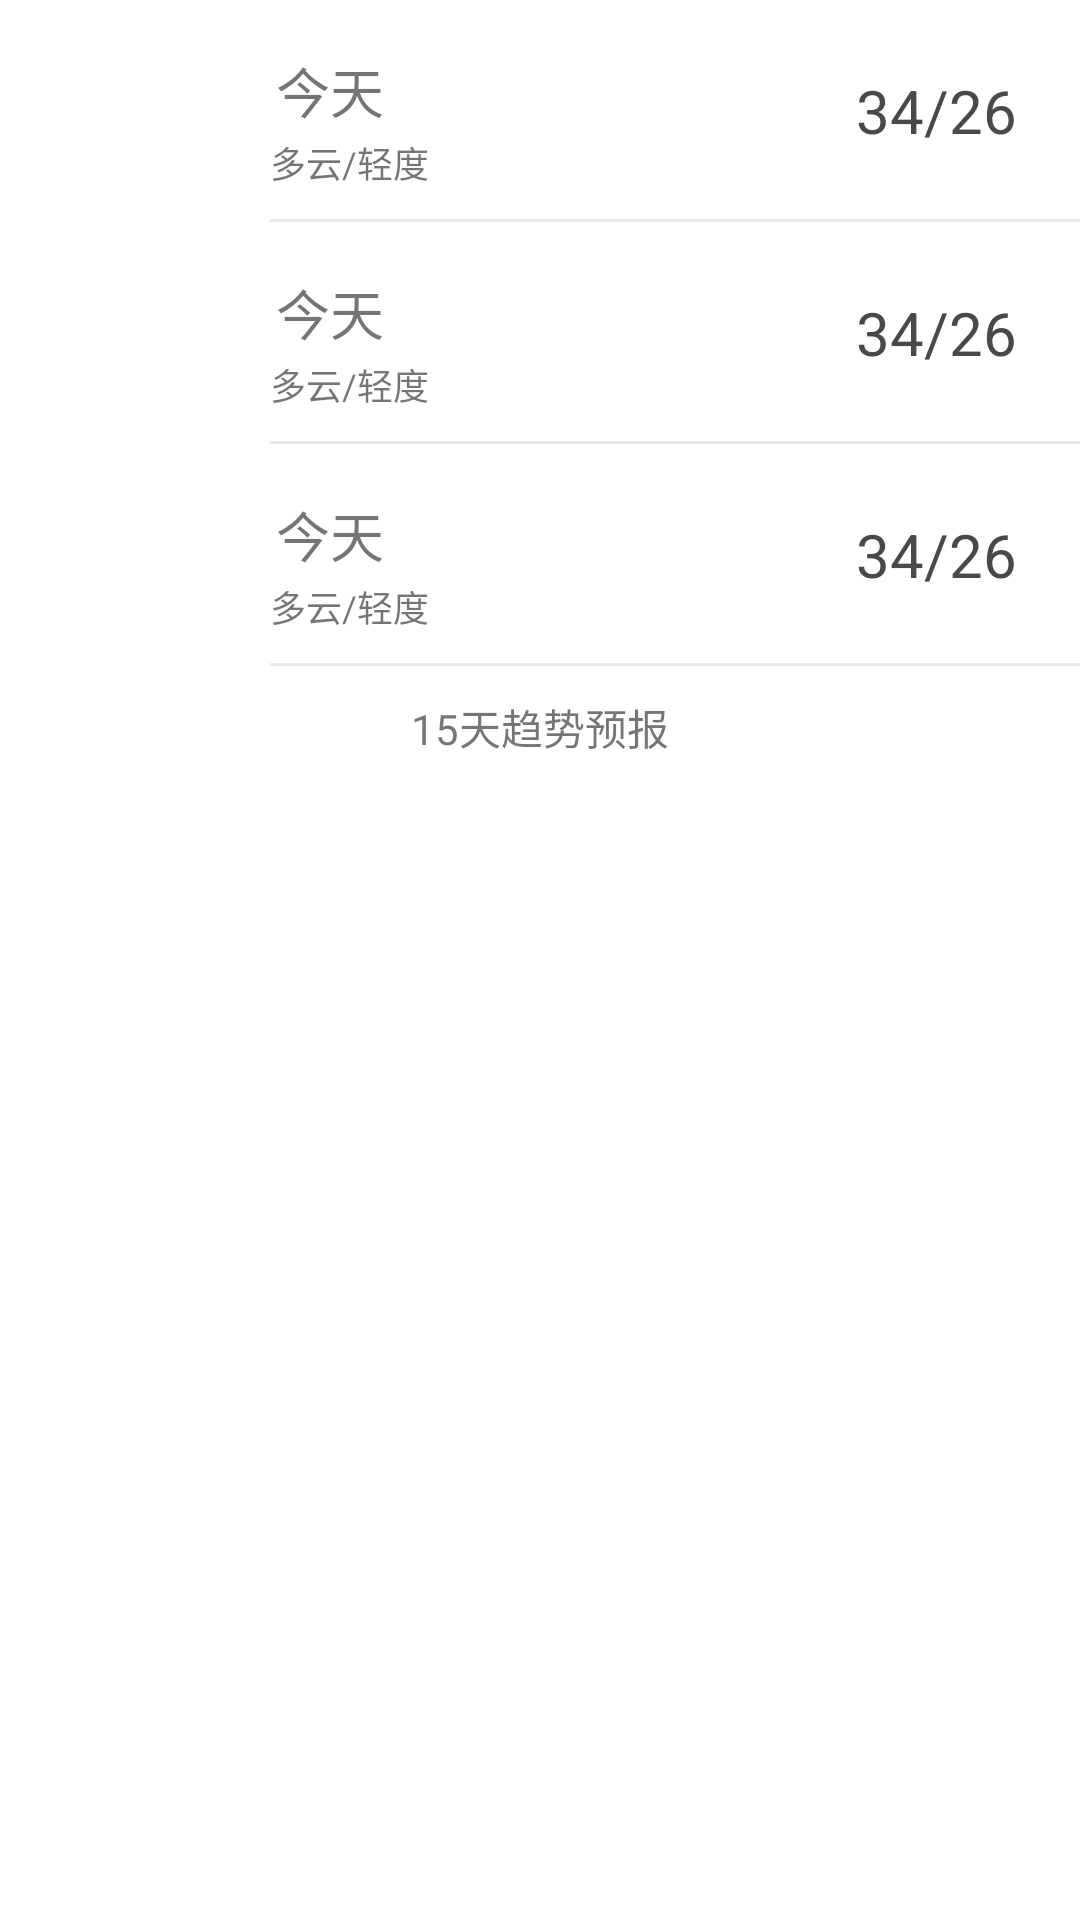

Reconstruct the res/layout file that produces this screen, plus the resources it refers to.
<!-- AndroidManifest.xml: application theme AppTheme -->
<!-- res/layout/future_weather.xml -->
<?xml version="1.0" encoding="utf-8"?>
<LinearLayout
    xmlns:android="http://schemas.android.com/apk/res/android"
    android:layout_width="match_parent"
    android:layout_height="wrap_content"
    android:background="@color/white"
    android:orientation="vertical">

    <RelativeLayout
        android:layout_width="match_parent"
        android:layout_height="wrap_content">


        <ImageView
            android:paddingTop="2dp"
            android:id="@+id/fw_label1"
            android:layout_width="40dp"
            android:layout_height="40dp"
            android:layout_alignParentStart="true"
            android:layout_alignParentTop="true"
            android:layout_marginBottom="15dp"
            android:layout_marginLeft="25dp"
            android:layout_marginRight="25dp"
            android:layout_marginTop="15dp"
            />

        <LinearLayout
            android:id="@+id/fw_detail1"
            android:layout_width="wrap_content"
            android:layout_height="wrap_content"
            android:layout_alignTop="@+id/fw_label1"
            android:layout_toEndOf="@+id/fw_label1"
            android:gravity="center_vertical"
            android:orientation="vertical">

            <TextView
                android:id="@+id/fw_day1"
                android:layout_width="wrap_content"
                android:layout_height="wrap_content"
                android:layout_margin="2dp"
                android:text="今天"
                android:textSize="18sp"
                />

            <TextView
                android:id="@+id/fw_info1"
                android:layout_width="wrap_content"
                android:layout_height="wrap_content"
                android:text="多云/轻度"
                android:textSize="12sp"
                />
        </LinearLayout>

        <View
            android:id="@+id/view1"
            android:layout_width="match_parent"
            android:layout_height="1dp"
            android:layout_below="@+id/fw_detail1"
            android:layout_marginTop="10dp"
            android:layout_toEndOf="@+id/fw_label1"
            android:background="@color/gray"/>

        <TextView
            android:id="@+id/fw_temp1"
            android:layout_width="wrap_content"
            android:layout_height="wrap_content"
            android:layout_alignEnd="@+id/view1"
            android:layout_centerVertical="true"
            android:layout_marginEnd="21dp"
            android:text="34/26"
            android:textColor="@color/basic_text_color"
            android:textSize="20sp"/>

    </RelativeLayout>

    <RelativeLayout
        android:layout_width="match_parent"
        android:layout_height="wrap_content">

        <ImageView
            android:paddingTop="2dp"
            android:id="@+id/fw_label2"
            android:layout_width="40dp"
            android:layout_height="40dp"
            android:layout_alignParentStart="true"
            android:layout_alignParentTop="true"
            android:layout_marginBottom="15dp"
            android:layout_marginLeft="25dp"
            android:layout_marginRight="25dp"
            android:layout_marginTop="15dp"
            />

        <LinearLayout
            android:id="@+id/fw_detail2"
            android:layout_width="wrap_content"
            android:layout_height="wrap_content"
            android:layout_alignTop="@+id/fw_label2"
            android:layout_toEndOf="@+id/fw_label2"
            android:gravity="center_vertical"
            android:orientation="vertical">

            <TextView
                android:id="@+id/fw_day2"
                android:layout_width="wrap_content"
                android:layout_height="wrap_content"
                android:layout_margin="2dp"
                android:text="今天"
                android:textSize="18sp"
                />

            <TextView
                android:id="@+id/fw_info2"
                android:layout_width="wrap_content"
                android:layout_height="wrap_content"
                android:text="多云/轻度"
                android:textSize="12sp"
                />
        </LinearLayout>

        <View
            android:id="@+id/view2"
            android:layout_width="match_parent"
            android:layout_height="1dp"
            android:layout_below="@+id/fw_detail2"
            android:layout_marginTop="10dp"
            android:layout_toEndOf="@+id/fw_label2"
            android:background="@color/gray"/>

        <TextView
            android:id="@+id/fw_temp2"
            android:layout_width="wrap_content"
            android:layout_height="wrap_content"
            android:layout_alignEnd="@+id/view2"
            android:layout_centerVertical="true"
            android:layout_marginEnd="21dp"
            android:text="34/26"
            android:textColor="@color/basic_text_color"
            android:textSize="20sp"/>/>

    </RelativeLayout>

    <RelativeLayout
        android:layout_width="match_parent"
        android:layout_height="wrap_content">

        <ImageView
            android:paddingTop="2dp"
            android:id="@+id/fw_label3"
            android:layout_width="40dp"
            android:layout_height="40dp"
            android:layout_alignParentStart="true"
            android:layout_alignParentTop="true"
            android:layout_marginBottom="15dp"
            android:layout_marginLeft="25dp"
            android:layout_marginRight="25dp"
            android:layout_marginTop="15dp"
            />

        <LinearLayout
            android:id="@+id/linearLayout2"
            android:layout_width="wrap_content"
            android:layout_height="wrap_content"
            android:layout_alignTop="@+id/fw_label3"
            android:layout_toEndOf="@+id/fw_label3"
            android:gravity="center_vertical"
            android:orientation="vertical">

            <TextView
                android:id="@+id/fw_day3"
                android:layout_width="wrap_content"
                android:layout_height="wrap_content"
                android:layout_margin="2dp"
                android:text="今天"
                android:textSize="18sp"
                />

            <TextView
                android:id="@+id/fw_info3"
                android:layout_width="wrap_content"
                android:layout_height="wrap_content"
                android:text="多云/轻度"
                android:textSize="12sp"
                />
        </LinearLayout>

        <View
            android:id="@+id/view"
            android:layout_width="match_parent"
            android:layout_height="1dp"
            android:layout_below="@+id/linearLayout2"
            android:layout_marginTop="10dp"
            android:layout_toEndOf="@+id/fw_label3"
            android:background="@color/gray"/>

        <TextView
            android:id="@+id/fw_temp3"
            android:layout_width="wrap_content"
            android:layout_height="wrap_content"
            android:layout_alignEnd="@+id/view"
            android:layout_centerVertical="true"
            android:layout_marginEnd="21dp"
            android:text="34/26"
            android:textColor="@color/basic_text_color"
            android:textSize="20sp"/>

    </RelativeLayout>

    <TextView
        android:id="@+id/fw_btn"
        android:layout_width="match_parent"
        android:layout_height="wrap_content"
        android:gravity="center_horizontal"
        android:paddingBottom="10dp"
        android:paddingTop="10dp"
        android:text="15天趋势预报"/>


</LinearLayout>
<!-- resources referenced by this layout -->
<resources>
  <color name="basic_text_color">#494949</color>
  <color name="gray">#e8e8e8</color>
  <color name="white">#ffffff</color>
  <style name="AppTheme" parent="@style/BaseAppTheme">
          
          <item name="android:windowEnterTransition">@null</item>
          <item name="android:windowReturnTransition">@null</item>
          <item name="android:windowDrawsSystemBarBackgrounds">true</item>
          <item name="android:statusBarColor">@android:color/transparent</item>
      </style>
  <style name="BaseAppTheme" parent="Theme.AppCompat.Light.NoActionBar">
          
          <item name="colorPrimary">@color/colorPrimary</item>
          <item name="colorPrimaryDark">@color/colorPrimaryDark</item>
          <item name="colorAccent">@color/colorAccent</item>
      </style>
  <color name="colorPrimary">#3F51B5</color>
  <color name="colorPrimaryDark">#303F9F</color>
  <color name="colorAccent">#FF4081</color>
</resources>
